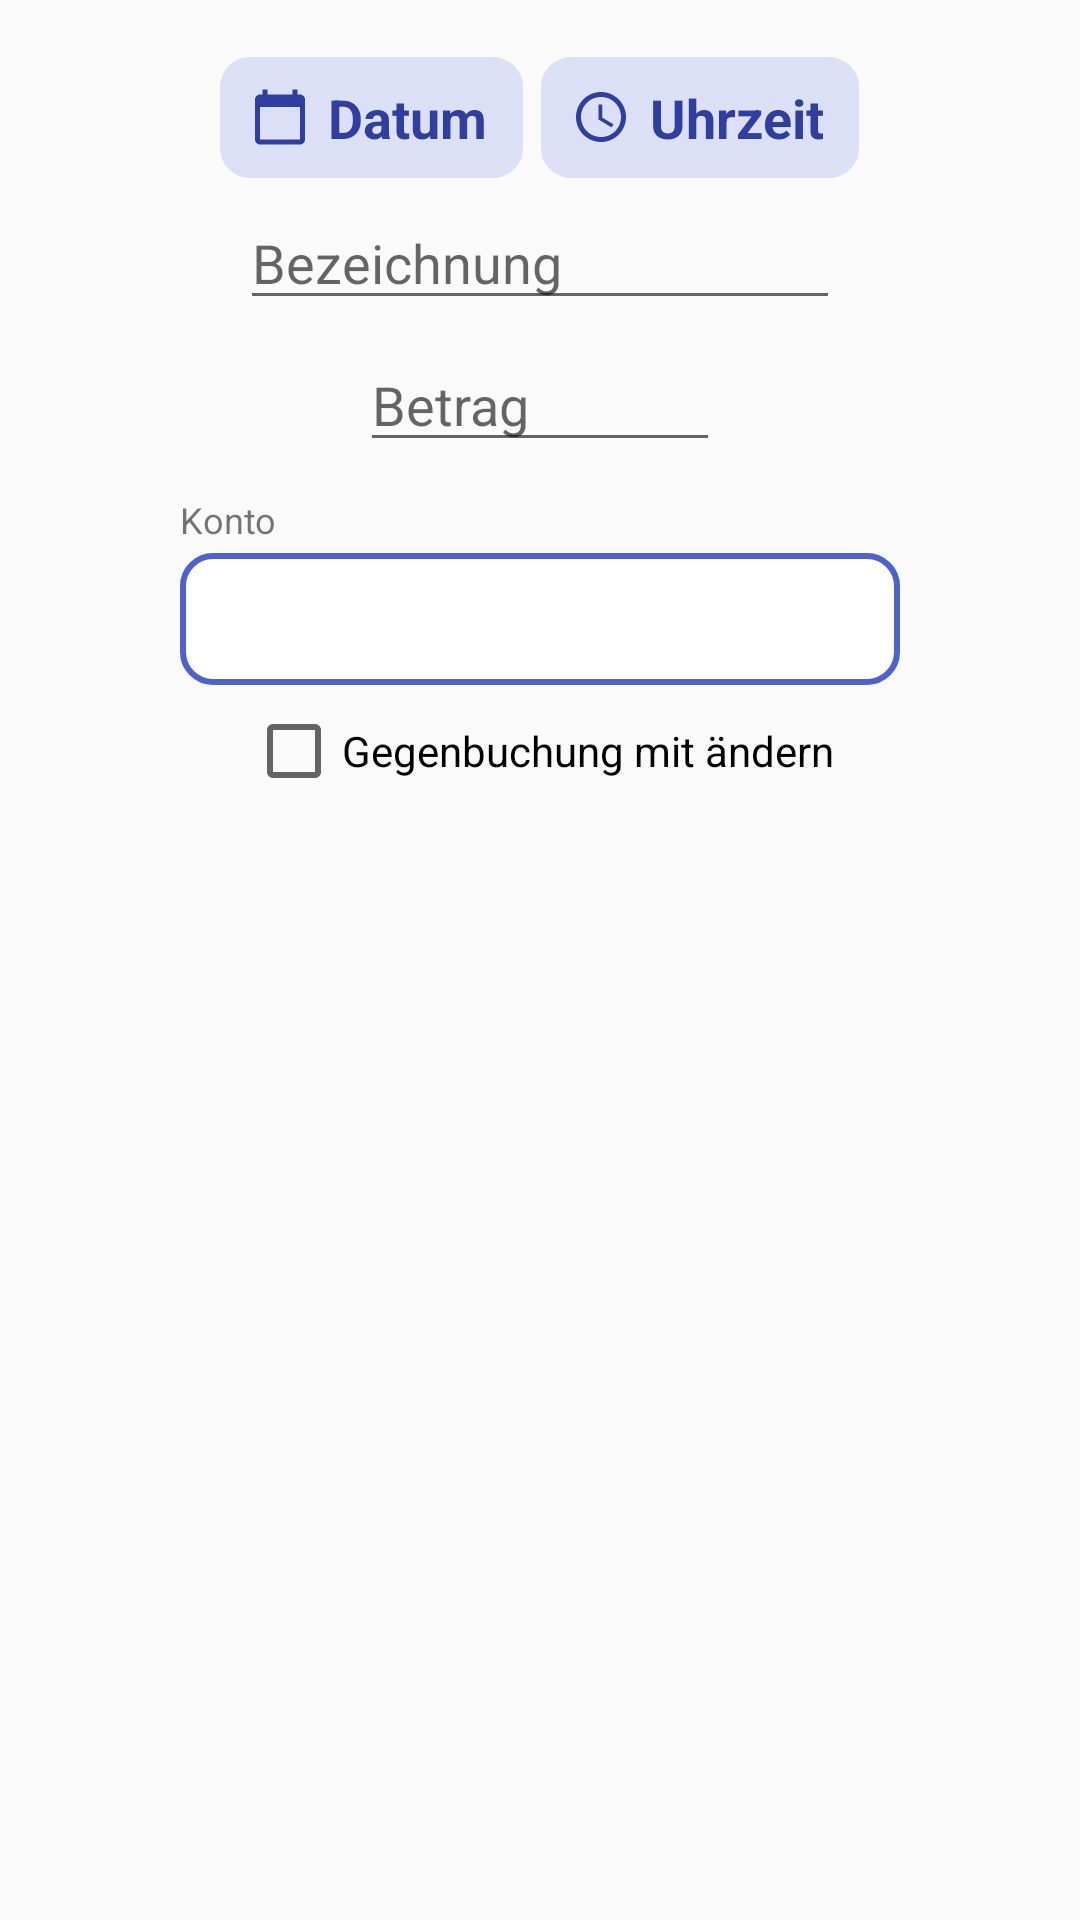

Produce the Android XML layout that renders to this screen, including the resource entries it uses.
<!-- AndroidManifest.xml: application theme Theme.AppCompat.Light -->
<!-- res/layout/dialog_edit_tx.xml -->
<?xml version="1.0" encoding="utf-8"?>
<LinearLayout
    xmlns:android="http://schemas.android.com/apk/res/android"
    android:layout_width="match_parent"
    android:layout_height="wrap_content"
    android:orientation="vertical"
    android:gravity="center_horizontal"
    android:padding="16dp">

    <LinearLayout
        android:layout_width="wrap_content"
        android:layout_height="wrap_content"
        android:orientation="horizontal">

        <TextView
            android:id="@+id/tv_date"
            style="@style/DateTimeChip"
            android:layout_width="wrap_content"
            android:drawableStart="@drawable/ic_calendar_24"
            android:text="@string/label_date" />

        <TextView
            android:id="@+id/tv_time"
            style="@style/DateTimeChip"
            android:layout_width="wrap_content"
            android:drawableStart="@drawable/ic_clock_24"
            android:text="@string/label_time" />
    </LinearLayout>

    <EditText
        android:id="@+id/et_description"
        android:layout_margin="3dp"
        android:layout_width="200dp"
        android:layout_height="wrap_content"
        android:inputType="text"
        android:hint="@string/label_description" />

    <EditText
        android:id="@+id/et_amount"
        android:layout_margin="3dp"
        android:layout_width="120dp"
        android:layout_height="wrap_content"
        android:inputType="numberDecimal"
        android:hint="@string/label_amount" />

    <TextView
        android:layout_width="240dp"
        android:layout_height="wrap_content"
        android:layout_marginTop="8dp"
        android:textSize="12sp"
        android:text="@string/label_account" />

    
    <TextView
        android:id="@+id/tv_account"
        android:layout_width="240dp"
        android:layout_height="wrap_content"
        android:layout_margin="3dp"
        android:minHeight="44dp"
        android:gravity="center_vertical"
        android:paddingStart="12dp"
        android:paddingEnd="12dp"
        android:textSize="16sp"
        android:textColor="@color/colorPrimary"
        android:background="@drawable/bg_button_outlined"
        android:drawableEnd="@drawable/ic_arrow_down_24"
        android:drawableTint="@color/colorPrimary" />

    <CheckBox
        android:id="@+id/cb_update_counterpart"
        android:layout_width="wrap_content"
        android:layout_height="wrap_content"
        android:layout_margin="3dp"
        android:checked="false"
        android:text="@string/label_update_counterpart" />

</LinearLayout>
<!-- resources referenced by this layout -->
<resources>
  <color name="colorPrimary">#4F61CA</color>
  <!-- drawable bg_button_outlined (drawable) -->
  <?xml version="1.0" encoding="utf-8"?>
  <ripple xmlns:android="http://schemas.android.com/apk/res/android"
      android:color="#304F61CA">
      <item>
          <shape>
              <corners android:radius="10dp" />
              <solid android:color="@android:color/white" />
              <stroke android:width="2dp" android:color="@color/colorPrimary" />
          </shape>
      </item>
  </ripple>
  <!-- drawable ic_calendar_24 (drawable) -->
  <vector xmlns:android="http://schemas.android.com/apk/res/android"
      android:width="20dp"
      android:height="20dp"
      android:viewportWidth="24"
      android:viewportHeight="24"
      android:tint="@color/colorPrimaryDark">
      <path
          android:fillColor="@android:color/white"
          android:pathData="M20,3h-1V1h-2v2H7V1H5v2H4c-1.1,0 -2,0.9 -2,2v16c0,1.1 0.9,2 2,2h16c1.1,0 2,-0.9 2,-2V5c0,-1.1 -0.9,-2 -2,-2zM20,21H4V8h16v13z" />
  </vector>
  <!-- drawable ic_clock_24 (drawable) -->
  <vector xmlns:android="http://schemas.android.com/apk/res/android"
      android:width="20dp"
      android:height="20dp"
      android:viewportWidth="24"
      android:viewportHeight="24"
      android:tint="@color/colorPrimaryDark">
      <path
          android:fillColor="@android:color/white"
          android:pathData="M11.99,2C6.47,2 2,6.48 2,12s4.47,10 9.99,10C17.52,22 22,17.52 22,12S17.52,2 11.99,2zM12,20c-4.42,0 -8,-3.58 -8,-8s3.58,-8 8,-8 8,3.58 8,8 -3.58,8 -8,8zM12.5,7H11v6l5.25,3.15 0.75,-1.23 -4.5,-2.67z" />
  </vector>
  <string name="label_account">Konto</string>
  <string name="label_amount">Betrag</string>
  <string name="label_date">Datum</string>
  <string name="label_description">Bezeichnung</string>
  <string name="label_time">Uhrzeit</string>
  <string name="label_update_counterpart">Gegenbuchung mit ändern</string>
  <style name="DateTimeChip">
          <item name="android:layout_height">wrap_content</item>
          <item name="android:layout_margin">3dp</item>
          <item name="android:paddingStart">10dp</item>
          <item name="android:paddingEnd">12dp</item>
          <item name="android:paddingTop">8dp</item>
          <item name="android:paddingBottom">8dp</item>
          <item name="android:gravity">center</item>
          <item name="android:drawablePadding">6dp</item>
          <item name="android:textSize">18sp</item>
          <item name="android:textStyle">bold</item>
          <item name="android:textColor">@color/colorPrimaryDark</item>
          <item name="android:background">@drawable/bg_chip_tinted</item>
      </style>
  <color name="colorPrimaryDark">#303F9F</color>
  <!-- drawable bg_chip_tinted (drawable) -->
  <?xml version="1.0" encoding="utf-8"?>
  <ripple xmlns:android="http://schemas.android.com/apk/res/android"
      android:color="#304F61CA">
      <item>
          <shape>
              <corners android:radius="10dp" />
              <solid android:color="@color/colorSelection" />
          </shape>
      </item>
  </ripple>
  <color name="colorSelection">#DCE0F6</color>
</resources>
